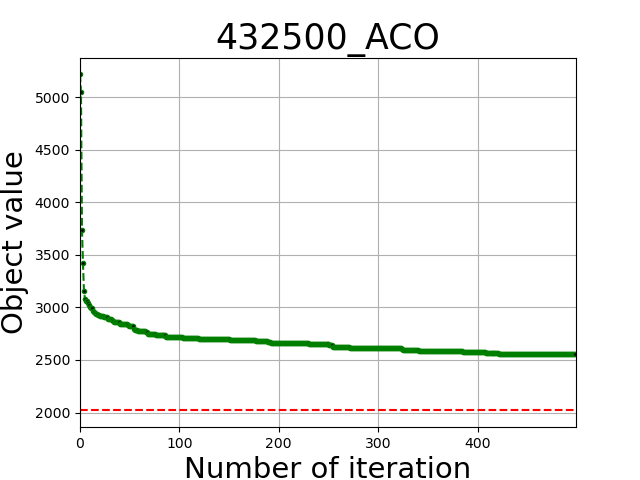

The file beside this chart, header and first rows:
5058, 5058, 3641, 3534, 3229, 2862, 2862, 2862, 2862, 2862, 2862, 2862, 2862, 2862, 2862, 2862, 2862, 2862, 2862, 2862, 2862, 2862, 2862, 2862
5297, 5297, 3967, 3321, 3129, 3129, 3129, 3129, 3105, 3105, 3105, 3105, 3105, 3105, 3105, 3105, 3056, 3056, 3056, 3056, 3056, 3056, 3056, 3056
5170, 4709, 3340, 3340, 3105, 3105, 3105, 3105, 3105, 3105, 3105, 3105, 3105, 3105, 3089, 3089, 3089, 3089, 3089, 3089, 2990, 2990, 2990, 2990
5031, 5031, 3509, 3394, 3027, 3027, 3027, 3027, 3027, 3027, 3027, 3027, 3023, 3023, 3023, 3023, 3023, 3000, 3000, 3000, 3000, 3000, 3000, 3000
4850, 4850, 4053, 3388, 2988, 2988, 2988, 2988, 2988, 2988, 2988, 2988, 2988, 2988, 2988, 2988, 2988, 2988, 2864, 2864, 2864, 2864, 2864, 2864
5418, 5418, 3911, 3676, 3311, 3311, 3141, 3141, 3141, 3141, 3141, 3141, 3141, 3141, 3141, 3101, 3101, 3101, 3101, 3101, 3101, 3101, 3101, 3101
5621, 5357, 4008, 3275, 2827, 2827, 2827, 2827, 2827, 2783, 2783, 2783, 2783, 2783, 2783, 2783, 2783, 2783, 2783, 2783, 2783, 2783, 2783, 2783
5851, 4990, 3466, 3466, 3314, 3306, 3306, 3306, 3116, 3116, 3116, 3116, 3116, 2967, 2967, 2967, 2967, 2955, 2955, 2955, 2955, 2955, 2955, 2955
4747, 4747, 3875, 3643, 3365, 3363, 3363, 3363, 3363, 3240, 3113, 3113, 3108, 2860, 2860, 2860, 2860, 2860, 2860, 2860, 2860, 2860, 2860, 2860
5137, 5137, 3662, 3662, 3135, 3135, 3135, 3135, 3135, 3135, 3008, 3008, 3008, 3008, 2896, 2882, 2882, 2882, 2882, 2882, 2882, 2882, 2882, 2882
4842, 4842, 3665, 3166, 3166, 2964, 2964, 2964, 2964, 2964, 2964, 2964, 2964, 2964, 2964, 2964, 2964, 2964, 2964, 2964, 2964, 2964, 2964, 2876
5661, 5490, 3500, 3113, 3113, 3113, 3074, 3074, 3074, 3074, 3074, 2955, 2955, 2955, 2955, 2833, 2833, 2833, 2833, 2833, 2833, 2833, 2833, 2833
5723, 5096, 4120, 3762, 3497, 3235, 3167, 3167, 3167, 2871, 2871, 2871, 2871, 2871, 2871, 2871, 2871, 2871, 2871, 2871, 2871, 2871, 2871, 2871
5297, 5297, 3669, 3506, 3321, 2870, 2870, 2870, 2870, 2870, 2870, 2870, 2870, 2870, 2870, 2870, 2870, 2870, 2870, 2870, 2870, 2870, 2870, 2870
5109, 5109, 4014, 3388, 2863, 2863, 2863, 2863, 2863, 2863, 2863, 2768, 2768, 2768, 2768, 2768, 2768, 2768, 2768, 2768, 2768, 2768, 2768, 2768
4865, 4865, 3835, 3124, 3124, 3124, 3115, 3115, 3115, 3115, 3115, 3115, 3115, 3115, 3115, 3002, 3002, 3002, 2888, 2888, 2888, 2888, 2888, 2888
5004, 4681, 3566, 3423, 3066, 3066, 3066, 3066, 3066, 3066, 3066, 3066, 3066, 2909, 2909, 2909, 2909, 2870, 2870, 2870, 2870, 2870, 2870, 2870
5630, 5020, 3645, 3389, 3003, 3003, 3003, 3003, 3003, 3003, 3003, 3003, 3003, 3003, 3003, 3003, 3003, 3003, 3003, 3003, 3003, 3003, 3003, 3003
5285, 5209, 3543, 3359, 3314, 3314, 3109, 3109, 3087, 3087, 2964, 2964, 2964, 2964, 2964, 2964, 2964, 2964, 2964, 2964, 2964, 2964, 2964, 2932
4729, 4729, 3705, 3433, 3210, 3030, 3030, 3030, 3030, 3030, 3022, 3022, 3022, 3022, 3022, 3022, 3022, 3022, 3022, 3022, 3022, 3022, 3022, 3022
